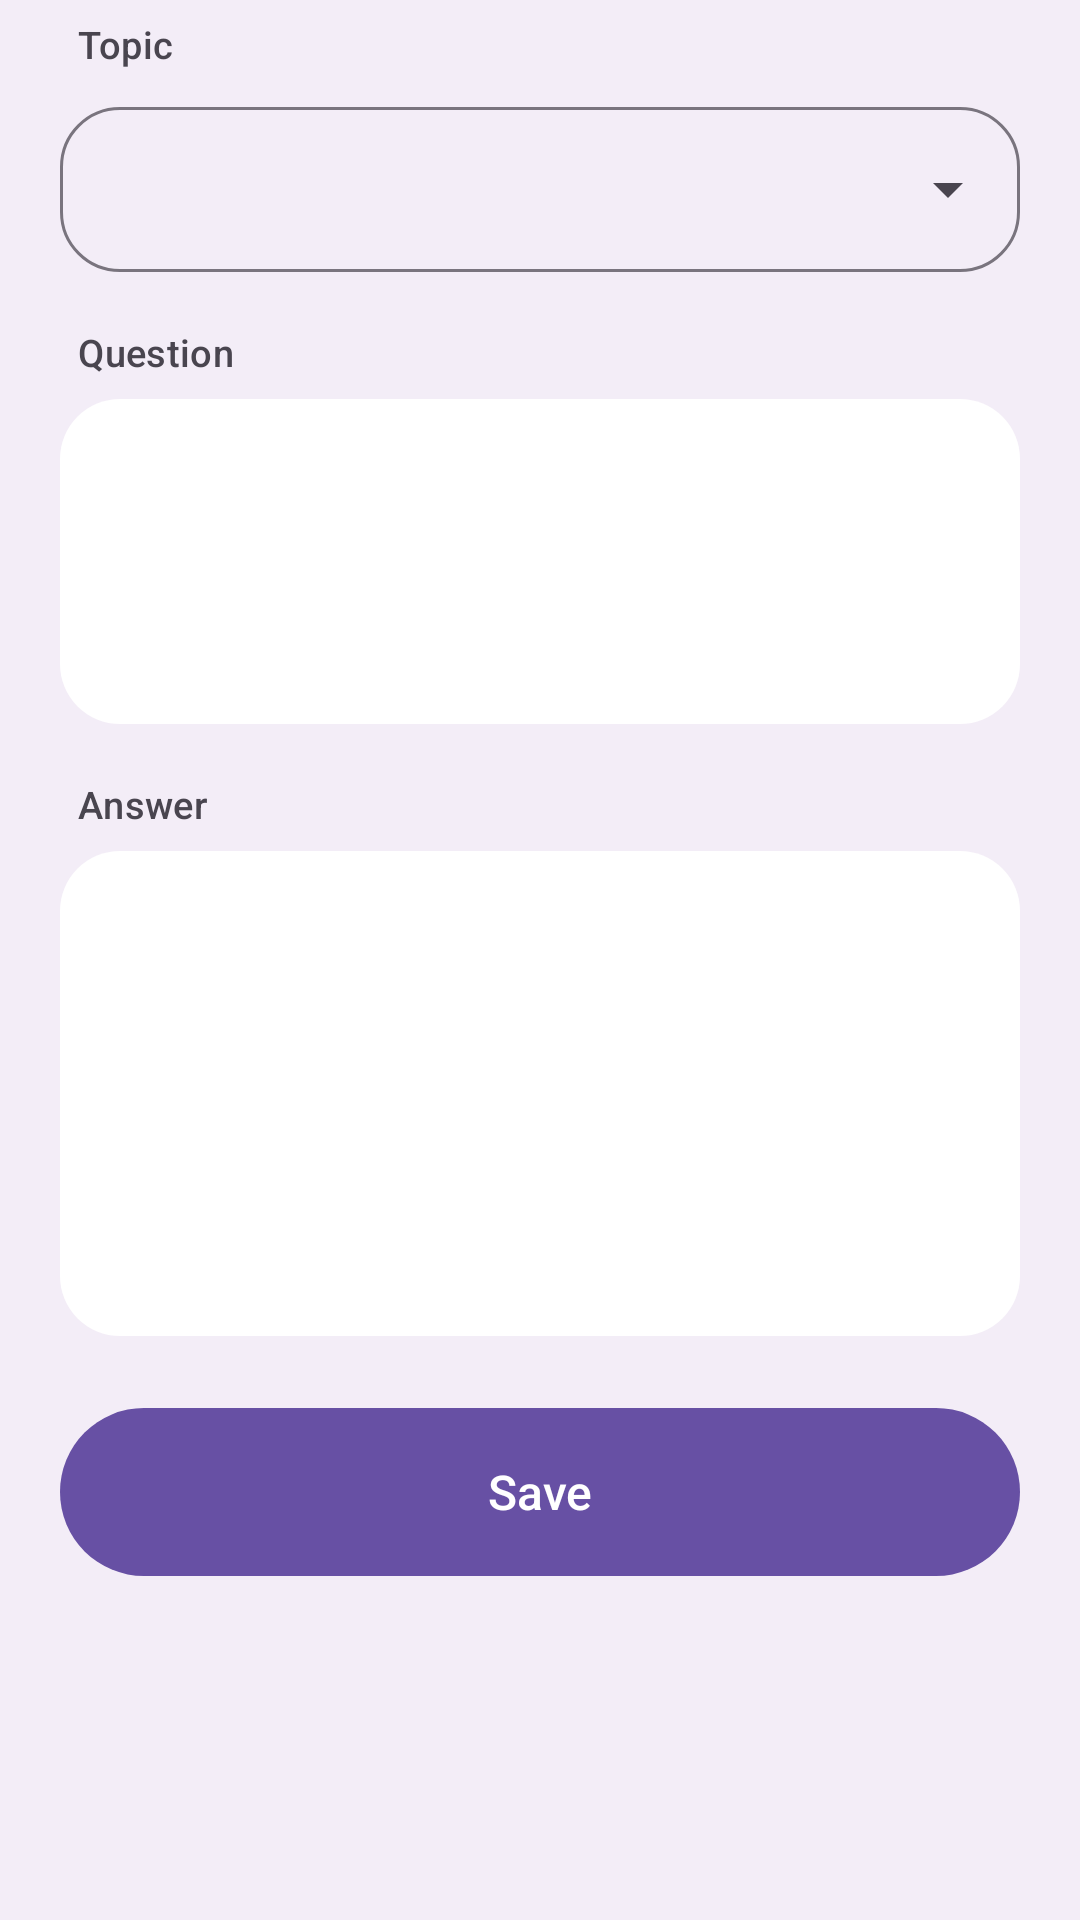

Layout XML and referenced resources for this Android screen:
<!-- AndroidManifest.xml: application theme Theme.Flashcards -->
<!-- res/layout/fragment_card_editor.xml -->
<?xml version="1.0" encoding="utf-8"?>
<androidx.core.widget.NestedScrollView xmlns:android="http://schemas.android.com/apk/res/android"
    xmlns:app="http://schemas.android.com/apk/res-auto"
    xmlns:tools="http://schemas.android.com/tools"
    android:id="@+id/editor_root"
    android:layout_width="match_parent"
    android:layout_height="match_parent"
    android:background="?attr/colorSurfaceContainer"
    android:fillViewport="true">

    <LinearLayout
        android:layout_width="match_parent"
        android:layout_height="wrap_content"
        android:orientation="vertical"
        android:paddingHorizontal="20dp"
        android:paddingTop="6dp"
        android:paddingBottom="28dp">

        
        <com.google.android.material.card.MaterialCardView
            android:id="@+id/editor_rejected_banner"
            style="@style/Widget.Flashcards.Card.Inset"
            android:layout_width="match_parent"
            android:layout_height="wrap_content"
            android:layout_marginBottom="18dp"
            android:visibility="gone"
            app:cardBackgroundColor="?attr/colorErrorContainer">

            <TextView
                android:id="@+id/editor_rejected_text"
                android:layout_width="match_parent"
                android:layout_height="wrap_content"
                android:lineSpacingMultiplier="1.45"
                android:padding="15dp"
                android:textColor="?attr/colorOnErrorContainer"
                android:textSize="13sp" />

        </com.google.android.material.card.MaterialCardView>

        
        <com.google.android.material.card.MaterialCardView
            android:id="@+id/editor_generated_banner"
            style="@style/Widget.Flashcards.Card.Inset"
            android:layout_width="match_parent"
            android:layout_height="wrap_content"
            android:layout_marginBottom="18dp"
            android:visibility="gone"
            app:cardBackgroundColor="?attr/colorSecondaryContainer">

            <LinearLayout
                android:layout_width="match_parent"
                android:layout_height="wrap_content"
                android:orientation="horizontal"
                android:paddingHorizontal="15dp"
                android:paddingVertical="13dp">

                <ImageView
                    android:layout_width="19dp"
                    android:layout_height="19dp"
                    android:layout_marginTop="1dp"
                    android:layout_marginEnd="11dp"
                    android:contentDescription="@null"
                    android:src="@drawable/ic_generate"
                    app:tint="?attr/colorPrimary" />

                <TextView
                    android:layout_width="match_parent"
                    android:layout_height="wrap_content"
                    android:lineSpacingMultiplier="1.45"
                    android:text="@string/editor_generated_note"
                    android:textColor="?attr/colorOnSurfaceVariant"
                    android:textSize="13sp" />

            </LinearLayout>

        </com.google.android.material.card.MaterialCardView>

        
        <TextView
            android:id="@+id/editor_no_topics"
            android:layout_width="match_parent"
            android:layout_height="wrap_content"
            android:layout_marginBottom="16dp"
            android:lineSpacingMultiplier="1.5"
            android:text="@string/editor_no_topics"
            android:textColor="?attr/colorOnSurfaceVariant"
            android:textSize="16sp"
            android:visibility="gone" />

        
        <LinearLayout
            android:id="@+id/editor_fields"
            android:layout_width="match_parent"
            android:layout_height="wrap_content"
            android:orientation="vertical">

            <TextView
                style="@style/TextAppearance.Flashcards.SectionLabel"
                android:layout_width="wrap_content"
                android:layout_height="wrap_content"
                android:paddingStart="6dp"
                android:paddingEnd="6dp"
                android:paddingBottom="7dp"
                android:text="@string/editor_topic" />

            <com.google.android.material.textfield.TextInputLayout
                android:id="@+id/editor_topic_layout"
                style="@style/Widget.Material3.TextInputLayout.OutlinedBox.ExposedDropdownMenu"
                android:layout_width="match_parent"
                android:layout_height="wrap_content"
                app:boxCornerRadiusBottomEnd="20dp"
                app:boxCornerRadiusBottomStart="20dp"
                app:boxCornerRadiusTopEnd="20dp"
                app:boxCornerRadiusTopStart="20dp">

                <com.google.android.material.textfield.MaterialAutoCompleteTextView
                    android:id="@+id/editor_topic"
                    android:layout_width="match_parent"
                    android:layout_height="wrap_content"
                    android:inputType="none"
                    android:textSize="15.5sp"
                    tools:ignore="LabelFor" />

            </com.google.android.material.textfield.TextInputLayout>

            <TextView
                style="@style/TextAppearance.Flashcards.SectionLabel"
                android:layout_width="wrap_content"
                android:layout_height="wrap_content"
                android:layout_marginTop="18dp"
                android:paddingStart="6dp"
                android:paddingEnd="6dp"
                android:paddingBottom="7dp"
                android:text="@string/editor_front" />

            <com.google.android.material.textfield.TextInputLayout
                android:id="@+id/editor_front_layout"
                style="@style/Widget.Flashcards.TextField"
                android:layout_width="match_parent"
                android:layout_height="wrap_content">

                <com.google.android.material.textfield.TextInputEditText
                    android:id="@+id/editor_front"
                    android:layout_width="match_parent"
                    android:layout_height="wrap_content"
                    android:gravity="top"
                    android:inputType="textMultiLine|textCapSentences"
                    android:lineSpacingMultiplier="1.45"
                    android:minLines="3"
                    android:textSize="15.5sp" />

            </com.google.android.material.textfield.TextInputLayout>

            <TextView
                style="@style/TextAppearance.Flashcards.SectionLabel"
                android:layout_width="wrap_content"
                android:layout_height="wrap_content"
                android:layout_marginTop="18dp"
                android:paddingStart="6dp"
                android:paddingEnd="6dp"
                android:paddingBottom="7dp"
                android:text="@string/editor_back" />

            <com.google.android.material.textfield.TextInputLayout
                android:id="@+id/editor_back_layout"
                style="@style/Widget.Flashcards.TextField"
                android:layout_width="match_parent"
                android:layout_height="wrap_content">

                <com.google.android.material.textfield.TextInputEditText
                    android:id="@+id/editor_back"
                    android:layout_width="match_parent"
                    android:layout_height="wrap_content"
                    android:gravity="top"
                    android:inputType="textMultiLine|textCapSentences"
                    android:lineSpacingMultiplier="1.45"
                    android:minLines="5"
                    android:textSize="15.5sp" />

            </com.google.android.material.textfield.TextInputLayout>

            <com.google.android.material.button.MaterialButton
                android:id="@+id/editor_save"
                style="@style/Widget.Flashcards.Button"
                android:layout_width="match_parent"
                android:layout_height="wrap_content"
                android:layout_marginTop="24dp"
                android:text="@string/editor_save" />

            <com.google.android.material.button.MaterialButton
                android:id="@+id/editor_archive"
                style="@style/Widget.Material3.Button.TextButton"
                android:layout_width="match_parent"
                android:layout_height="wrap_content"
                android:layout_marginTop="8dp"
                android:text="@string/editor_archive"
                android:textColor="?attr/colorError"
                android:visibility="gone" />

        </LinearLayout>

    </LinearLayout>

</androidx.core.widget.NestedScrollView>
<!-- resources referenced by this layout -->
<resources>
  <!-- drawable ic_generate (drawable) -->
  <?xml version="1.0" encoding="utf-8"?>
  <vector xmlns:android="http://schemas.android.com/apk/res/android"
      android:width="24dp"
      android:height="24dp"
      android:viewportWidth="960"
      android:viewportHeight="960"
      android:tint="?attr/colorControlNormal">
      
      <path
          android:fillColor="#FF000000"
          android:pathData="M360,600L410,490L520,440L410,390L360,280L310,390L200,440L310,490L360,600ZM360,840L280,660L100,580L280,500L360,320L440,500L620,580L440,660L360,840ZM720,760L680,660L580,620L680,580L720,480L760,580L860,620L760,660L720,760ZM720,400L680,300L580,260L680,220L720,120L760,220L860,260L760,300L720,400Z" />
  </vector>
  <string name="editor_archive">Archive</string>
  <string name="editor_back">Answer</string>
  <string name="editor_front">Question</string>
  <string name="editor_generated_note">Generated, not saved yet. Correct anything that is wrong and it is added as your own card.</string>
  <string name="editor_no_topics">No topics yet. Run a sync before writing a card.</string>
  <string name="editor_save">Save</string>
  <string name="editor_topic">Topic</string>
  <style name="TextAppearance.Flashcards.SectionLabel" parent="TextAppearance.Material3.LabelMedium">
          <item name="android:textSize">12.5sp</item>
          <item name="android:fontFamily">sans-serif-medium</item>
          <item name="android:letterSpacing">0.01</item>
          <item name="android:textColor">?attr/colorOnSurfaceVariant</item>
      </style>
  <style name="Widget.Flashcards.Button" parent="Widget.Material3.Button">
          <item name="android:minHeight">56dp</item>
          <item name="android:insetTop">0dp</item>
          <item name="android:insetBottom">0dp</item>
          <item name="cornerRadius">28dp</item>
          <item name="android:textAppearance">@style/TextAppearance.Flashcards.Action</item>
      </style>
  <style name="Widget.Flashcards.Card.Inset">
          <item name="cardBackgroundColor">?attr/colorSurfaceContainerHigh</item>
          <item name="cardCornerRadius">20dp</item>
          <item name="cardElevation">0dp</item>
      </style>
  <style name="Widget.Flashcards.TextField" parent="Widget.Material3.TextInputLayout.FilledBox">
          <item name="boxBackgroundColor">?attr/colorSurfaceContainerLowest</item>
          <item name="boxCornerRadiusTopStart">20dp</item>
          <item name="boxCornerRadiusTopEnd">20dp</item>
          <item name="boxCornerRadiusBottomStart">20dp</item>
          <item name="boxCornerRadiusBottomEnd">20dp</item>
          <item name="hintEnabled">false</item>
          <item name="boxStrokeWidth">0dp</item>
          <item name="boxStrokeWidthFocused">2dp</item>
      </style>
  <style name="Theme.Flashcards" parent="Theme.Material3.DayNight.NoActionBar">
          <item name="android:windowBackground">?attr/colorSurfaceContainer</item>
      </style>
  <style name="TextAppearance.Flashcards.Action" parent="TextAppearance.Material3.LabelLarge">
          <item name="android:textSize">16sp</item>
          <item name="android:fontFamily">sans-serif-medium</item>
          <item name="android:textAllCaps">false</item>
          <item name="android:letterSpacing">0</item>
      </style>
</resources>
